Run: headless pygame with SDL's dummy video driver; simulated clock (each Clock.tick advances the game by its frame time, no real sleeping); random seed 0; keys injected as events and as key.get_pressed() state; no mouse input.
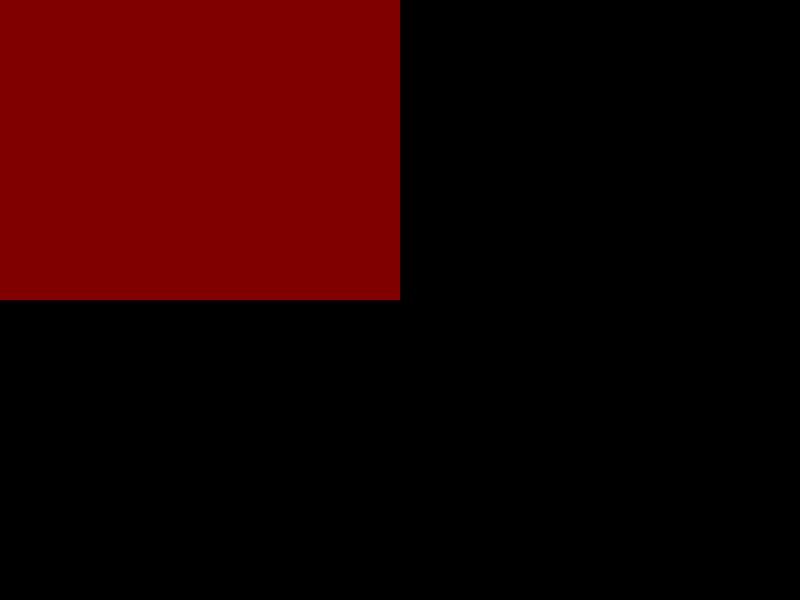
Frame 1 of 4 · flips 1–60 · no input
Frame 2 of 4 · flips 61–180 · tapped SPACE, RETURN · held RIGHT (→), D · screen unchanged from frame 1, image omitted
Frame 3 of 4 · flips 181–300 · held DOWN (↓), S · screen unchanged from frame 2, image omitted
Frame 4 of 4 · flips 301–420 · held LEFT (←), A, UP (↑), W · screen unchanged from frame 3, image omitted

The pygame program that drew these frames:

import pygame
import sys

# Initialize pygame
pygame.init()

# Constants
WIDTH, HEIGHT = 800, 600

# Define a color with alpha (50% opacity)
red_with_alpha = (255, 0, 0, 128)

# Create a screen
screen = pygame.display.set_mode((WIDTH, HEIGHT))
suface = pygame.Surface((WIDTH, HEIGHT), pygame.SRCALPHA)
pygame.display.set_caption("Pygame Circle with Alpha")

def draw_screen():
    pygame.draw.rect(surface=suface, color=red_with_alpha, rect=(0, 0, WIDTH/2, HEIGHT/2))
    # pygame.draw.circle(screen, red_with_alpha, (400, 300), 50)

# Main game loop
running = True
while running:
    for event in pygame.event.get():
        if event.type == pygame.QUIT:
            running = False
    # Clear the screen
    screen.fill("black")
    screen.blit(suface, (0, 0))
    draw_screen()
    # Update the display
    pygame.display.flip()

# Quit pygame
pygame.quit()
sys.exit()
